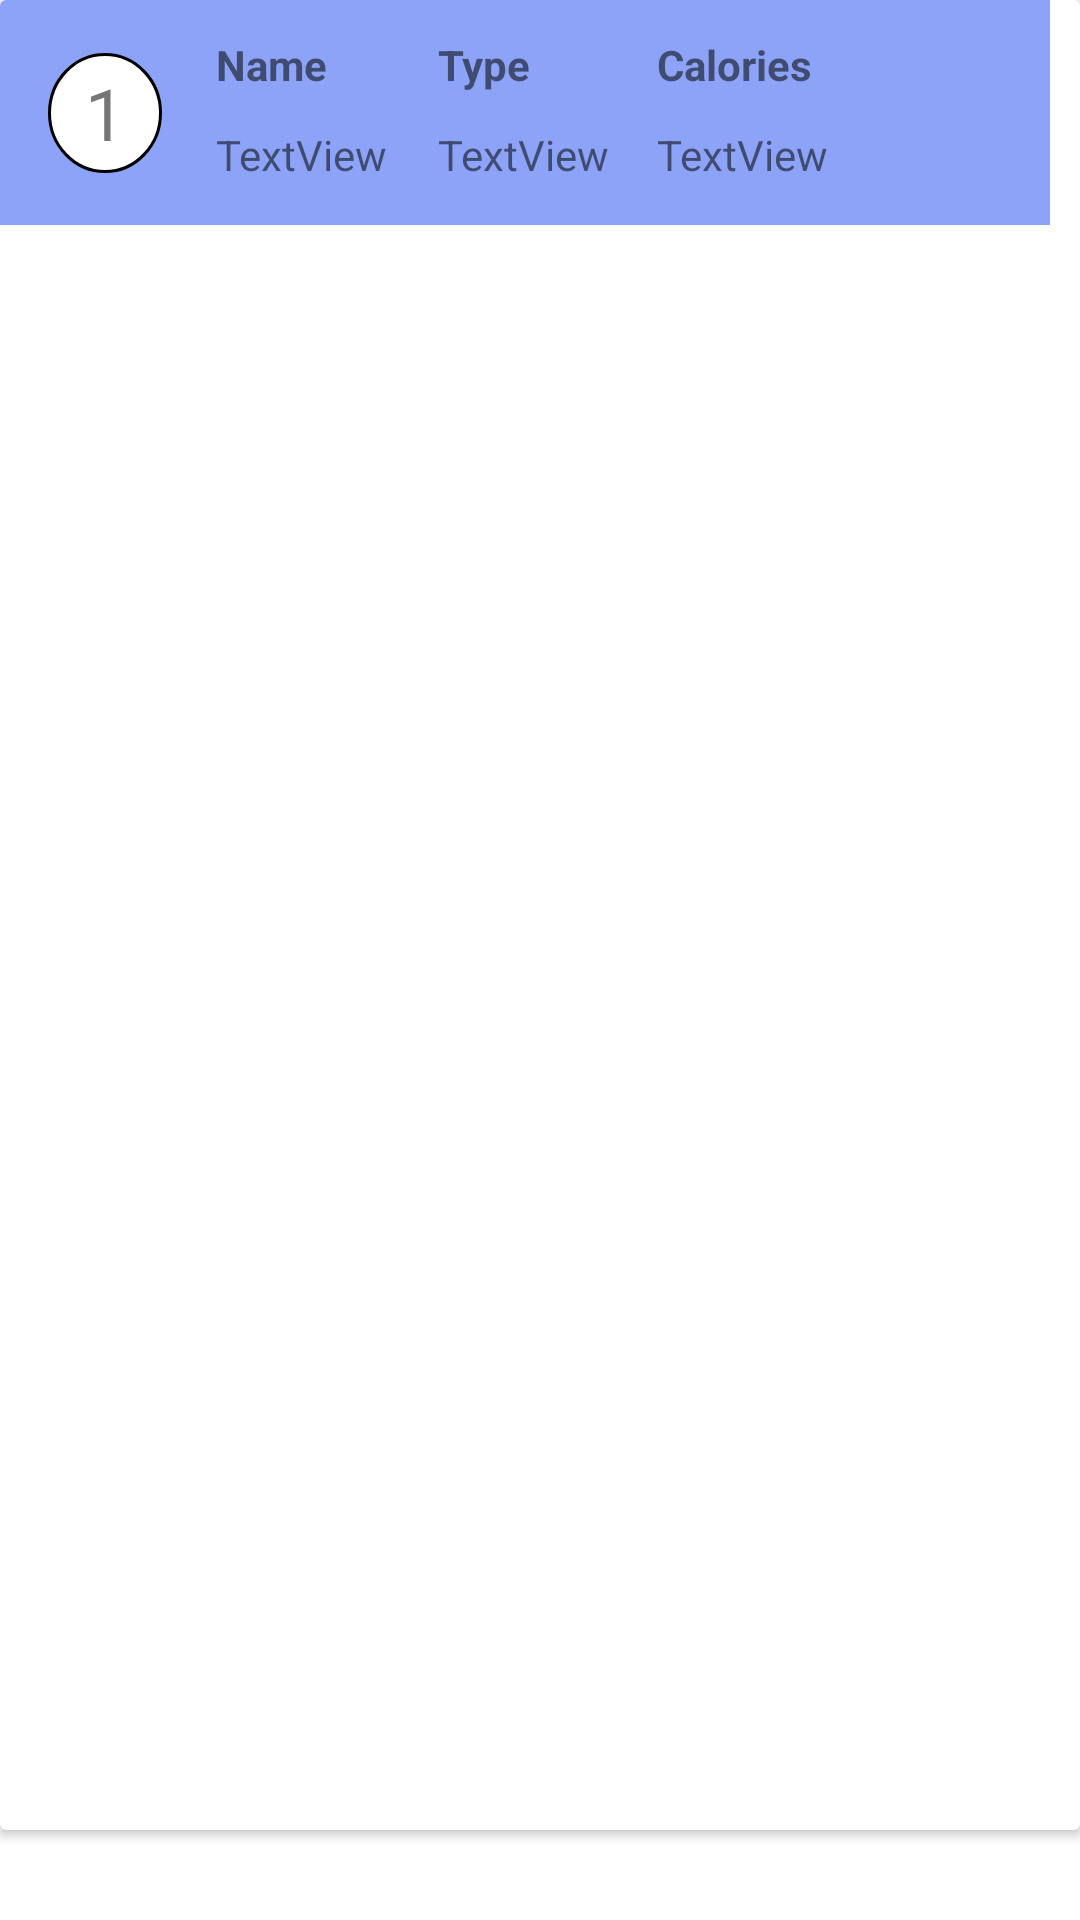

Write the Android layout XML for this screen, with the resource values it uses.
<!-- AndroidManifest.xml: application theme Theme.FirstNutritionProject -->
<!-- res/layout/custom_recycler.xml -->
<?xml version="1.0" encoding="utf-8"?>
<androidx.constraintlayout.widget.ConstraintLayout xmlns:android="http://schemas.android.com/apk/res/android"
    xmlns:app="http://schemas.android.com/apk/res-auto"
    xmlns:tools="http://schemas.android.com/tools"
    android:layout_width="wrap_content"
    android:layout_height="wrap_content">

    <androidx.cardview.widget.CardView
        android:layout_width="match_parent"
        android:layout_height="match_parent"
        android:layout_marginBottom="30dp"
        app:layout_constraintBottom_toBottomOf="parent"
        app:layout_constraintEnd_toEndOf="parent"
        app:layout_constraintStart_toStartOf="parent"
        app:layout_constraintTop_toTopOf="parent">

        <androidx.constraintlayout.widget.ConstraintLayout
            android:id="@+id/layout"
            android:layout_width="350dp"
            android:layout_height="75dp"
            android:background="#8CA3F8">

            <androidx.constraintlayout.widget.ConstraintLayout
                android:id="@+id/backgroundRecyclerView"
                android:layout_width="match_parent"
                android:layout_height="match_parent"
                android:layout_marginEnd="70dp"
                app:layout_constraintBottom_toBottomOf="parent"
                app:layout_constraintEnd_toEndOf="parent"
                app:layout_constraintStart_toStartOf="parent"
                app:layout_constraintTop_toTopOf="parent">

            </androidx.constraintlayout.widget.ConstraintLayout>

            <TextView
                android:id="@+id/textName"
                android:layout_width="wrap_content"
                android:layout_height="wrap_content"
                android:text="TextView"
                app:layout_constraintBottom_toBottomOf="@+id/typeName"
                app:layout_constraintStart_toStartOf="@+id/titleName"
                app:layout_constraintTop_toTopOf="@+id/typeName" />

            <TextView
                android:id="@+id/typeName"
                android:layout_width="wrap_content"
                android:layout_height="wrap_content"
                android:text="TextView"
                app:layout_constraintBottom_toBottomOf="@+id/calories"
                app:layout_constraintStart_toStartOf="@+id/titleType"
                app:layout_constraintTop_toTopOf="@+id/calories" />

            <TextView
                android:id="@+id/titleType"
                android:layout_width="wrap_content"
                android:layout_height="wrap_content"
                android:layout_marginStart="17dp"
                android:text="Type"
                android:textStyle="bold"
                app:layout_constraintBottom_toBottomOf="@+id/titleNumber"
                app:layout_constraintStart_toEndOf="@+id/textName"
                app:layout_constraintTop_toTopOf="@+id/titleNumber" />

            <TextView
                android:id="@+id/titleNumber"
                android:layout_width="wrap_content"
                android:layout_height="wrap_content"
                android:layout_marginStart="16dp"
                android:layout_marginTop="12dp"
                android:layout_marginBottom="11dp"
                android:text="Calories"
                android:textStyle="bold"
                app:layout_constraintBottom_toTopOf="@+id/calories"
                app:layout_constraintStart_toEndOf="@+id/typeName"
                app:layout_constraintTop_toTopOf="parent" />

            <TextView
                android:id="@+id/calories"
                android:layout_width="wrap_content"
                android:layout_height="wrap_content"
                android:layout_marginBottom="14dp"
                android:text="TextView"
                app:layout_constraintBottom_toBottomOf="parent"
                app:layout_constraintStart_toStartOf="@+id/titleNumber" />

            <TextView
                android:id="@+id/titleName"
                android:layout_width="wrap_content"
                android:layout_height="wrap_content"
                android:layout_marginStart="18dp"
                android:text="Name"
                android:textStyle="bold"
                app:layout_constraintBottom_toBottomOf="@+id/titleType"
                app:layout_constraintStart_toEndOf="@+id/idText"
                app:layout_constraintTop_toTopOf="@+id/titleType" />

            <TextView
                android:id="@+id/idText"
                android:layout_width="38dp"
                android:layout_height="40dp"
                android:layout_marginStart="16dp"
                android:background="@drawable/number_text"
                android:gravity="center"
                android:text="1"
                android:textSize="24sp"
                app:layout_constraintBottom_toBottomOf="parent"
                app:layout_constraintStart_toStartOf="parent"
                app:layout_constraintTop_toTopOf="parent" />

        </androidx.constraintlayout.widget.ConstraintLayout>

    </androidx.cardview.widget.CardView>
</androidx.constraintlayout.widget.ConstraintLayout>
<!-- resources referenced by this layout -->
<resources>
  <!-- drawable number_text (drawable) -->
  <?xml version="1.0" encoding="utf-8"?>
  <selector xmlns:android="http://schemas.android.com/apk/res/android">
  
  
      <item>
  
          <shape
              android:shape="oval">
  
              <solid
                  android:color="@color/white"/>
              <stroke
                  android:width="1dp"
                  android:color="@color/black"/>
          </shape>
  
      </item>
  
  </selector>
  <style name="Theme.FirstNutritionProject" parent="Base.Theme.FirstNutritionProject" />
  <style name="Base.Theme.FirstNutritionProject" parent="Theme.MaterialComponents.Light.DarkActionBar">
          
          
      </style>
  <!-- not gathered from this repository: default colours our renderer supplied (Android Studio template values) -->
  <color name="black">#FF000000</color>
  <color name="white">#FFFFFFFF</color>
</resources>
